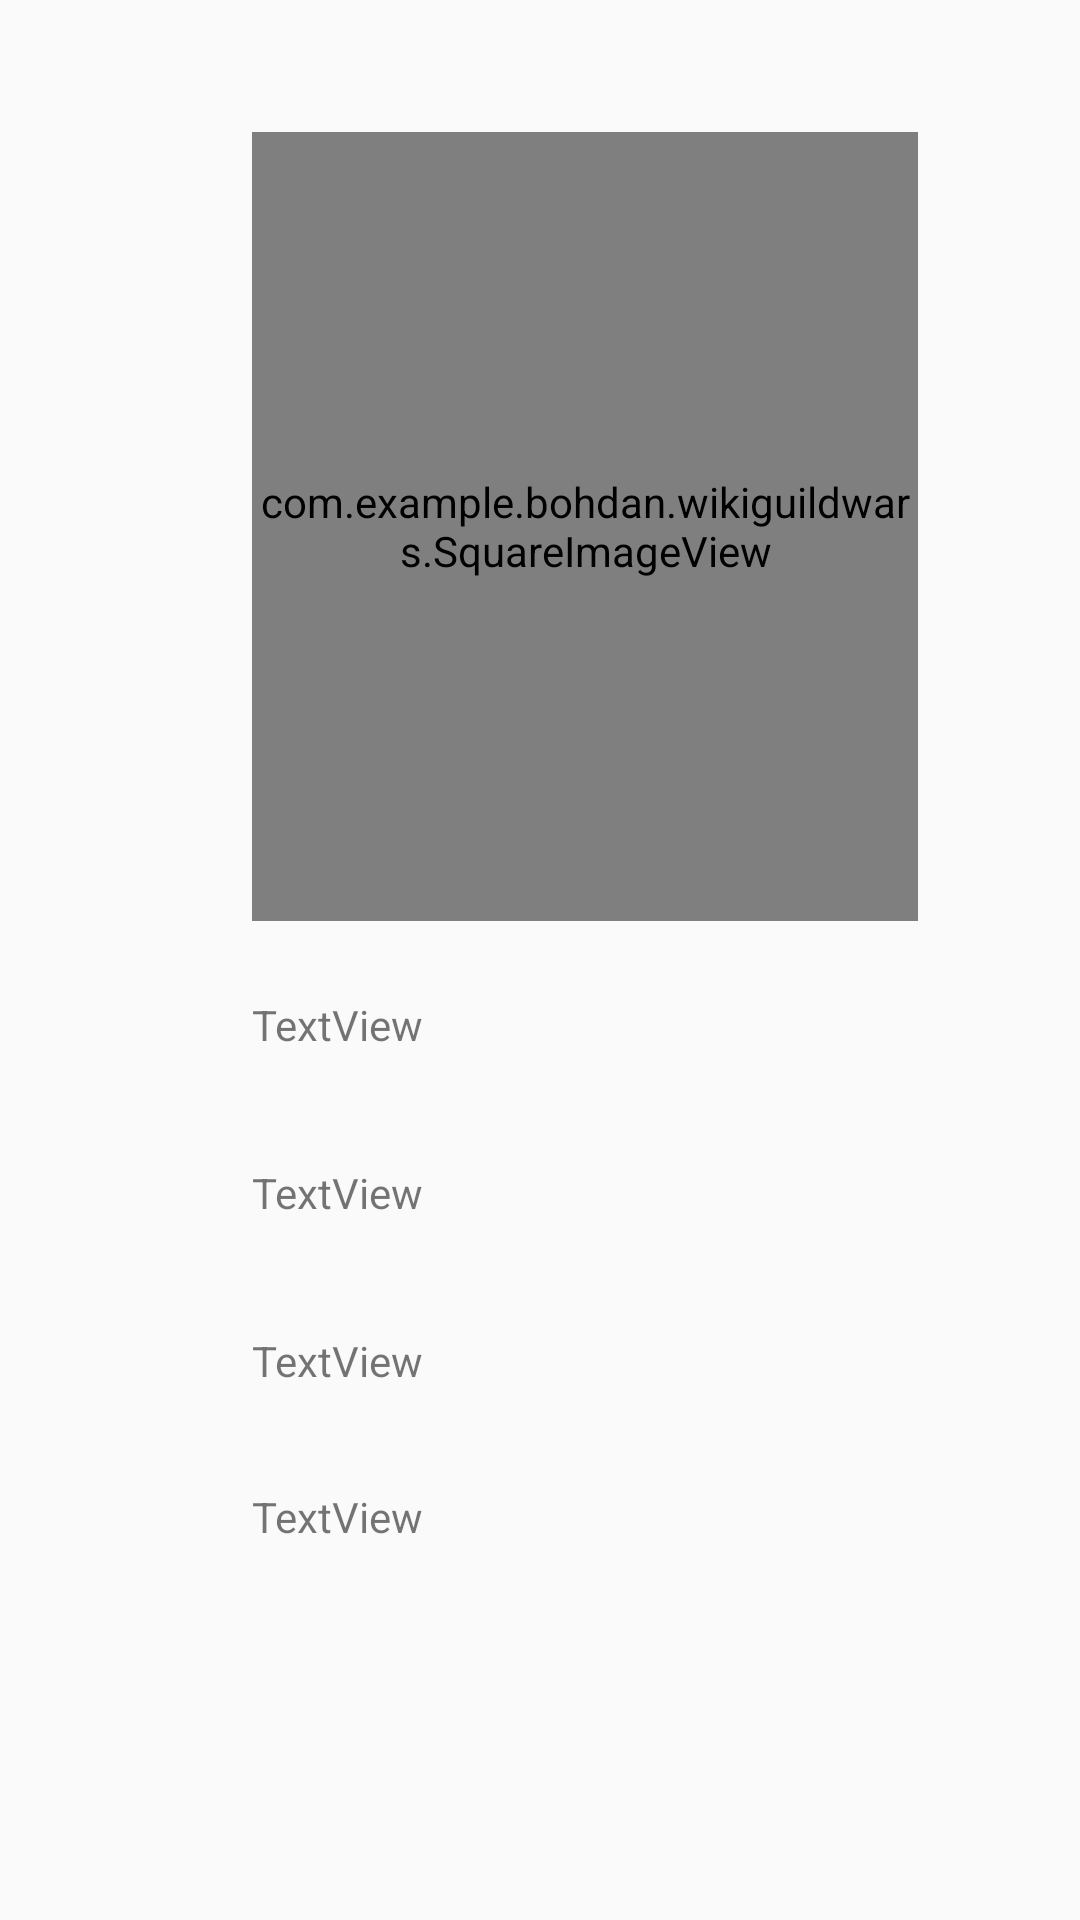

Layout XML and referenced resources for this Android screen:
<!-- AndroidManifest.xml: application theme AppTheme.NoActionBar -->
<!-- res/layout/activity_two.xml -->
<?xml version="1.0" encoding="utf-8"?>
<android.support.constraint.ConstraintLayout xmlns:android="http://schemas.android.com/apk/res/android"
    xmlns:app="http://schemas.android.com/apk/res-auto"
    xmlns:tools="http://schemas.android.com/tools"
    android:layout_width="match_parent"
    android:layout_height="match_parent"
    tools:context="com.example.bohdan.wikiguildwars.TwoActivity">

    <TextView
        android:id="@+id/textView58"
        android:layout_width="121dp"
        android:layout_height="wrap_content"
        android:layout_marginStart="84dp"
        android:layout_marginTop="332dp"
        android:text="TextView"
        app:layout_constraintStart_toStartOf="parent"
        app:layout_constraintTop_toTopOf="parent" />

    <TextView
        android:id="@+id/textView69"
        android:layout_width="140dp"
        android:layout_height="wrap_content"
        android:layout_marginStart="84dp"
        android:layout_marginTop="388dp"
        android:text="TextView"
        app:layout_constraintStart_toStartOf="parent"
        app:layout_constraintTop_toTopOf="parent" />

    <TextView
        android:id="@+id/textView25"
        android:layout_width="190dp"
        android:layout_height="wrap_content"
        android:layout_marginStart="84dp"
        android:layout_marginTop="496dp"
        android:text="TextView"
        app:layout_constraintStart_toStartOf="parent"
        app:layout_constraintTop_toTopOf="parent" />


    <com.example.bohdan.wikiguildwars.SquareImageView
        android:id="@+id/imageView2"
        android:layout_width="222dp"
        android:layout_height="263dp"

        android:layout_marginStart="84dp"
        android:layout_marginTop="44dp"
        app:layout_constraintStart_toStartOf="parent"
        app:layout_constraintTop_toTopOf="parent"
        app:srcCompat="@mipmap/ic_launcher" />

    <TextView
        android:id="@+id/textView5"
        android:layout_width="138dp"
        android:layout_height="0dp"
        android:layout_marginStart="84dp"
        android:layout_marginTop="444dp"
        android:text="TextView"
        app:layout_constraintStart_toStartOf="parent"
        app:layout_constraintTop_toTopOf="parent" />
</android.support.constraint.ConstraintLayout>
<!-- resources referenced by this layout -->
<resources>
  <style name="AppTheme.NoActionBar">
          <item name="windowActionBar">false</item>
          <item name="windowNoTitle">true</item>
      </style>
</resources>
